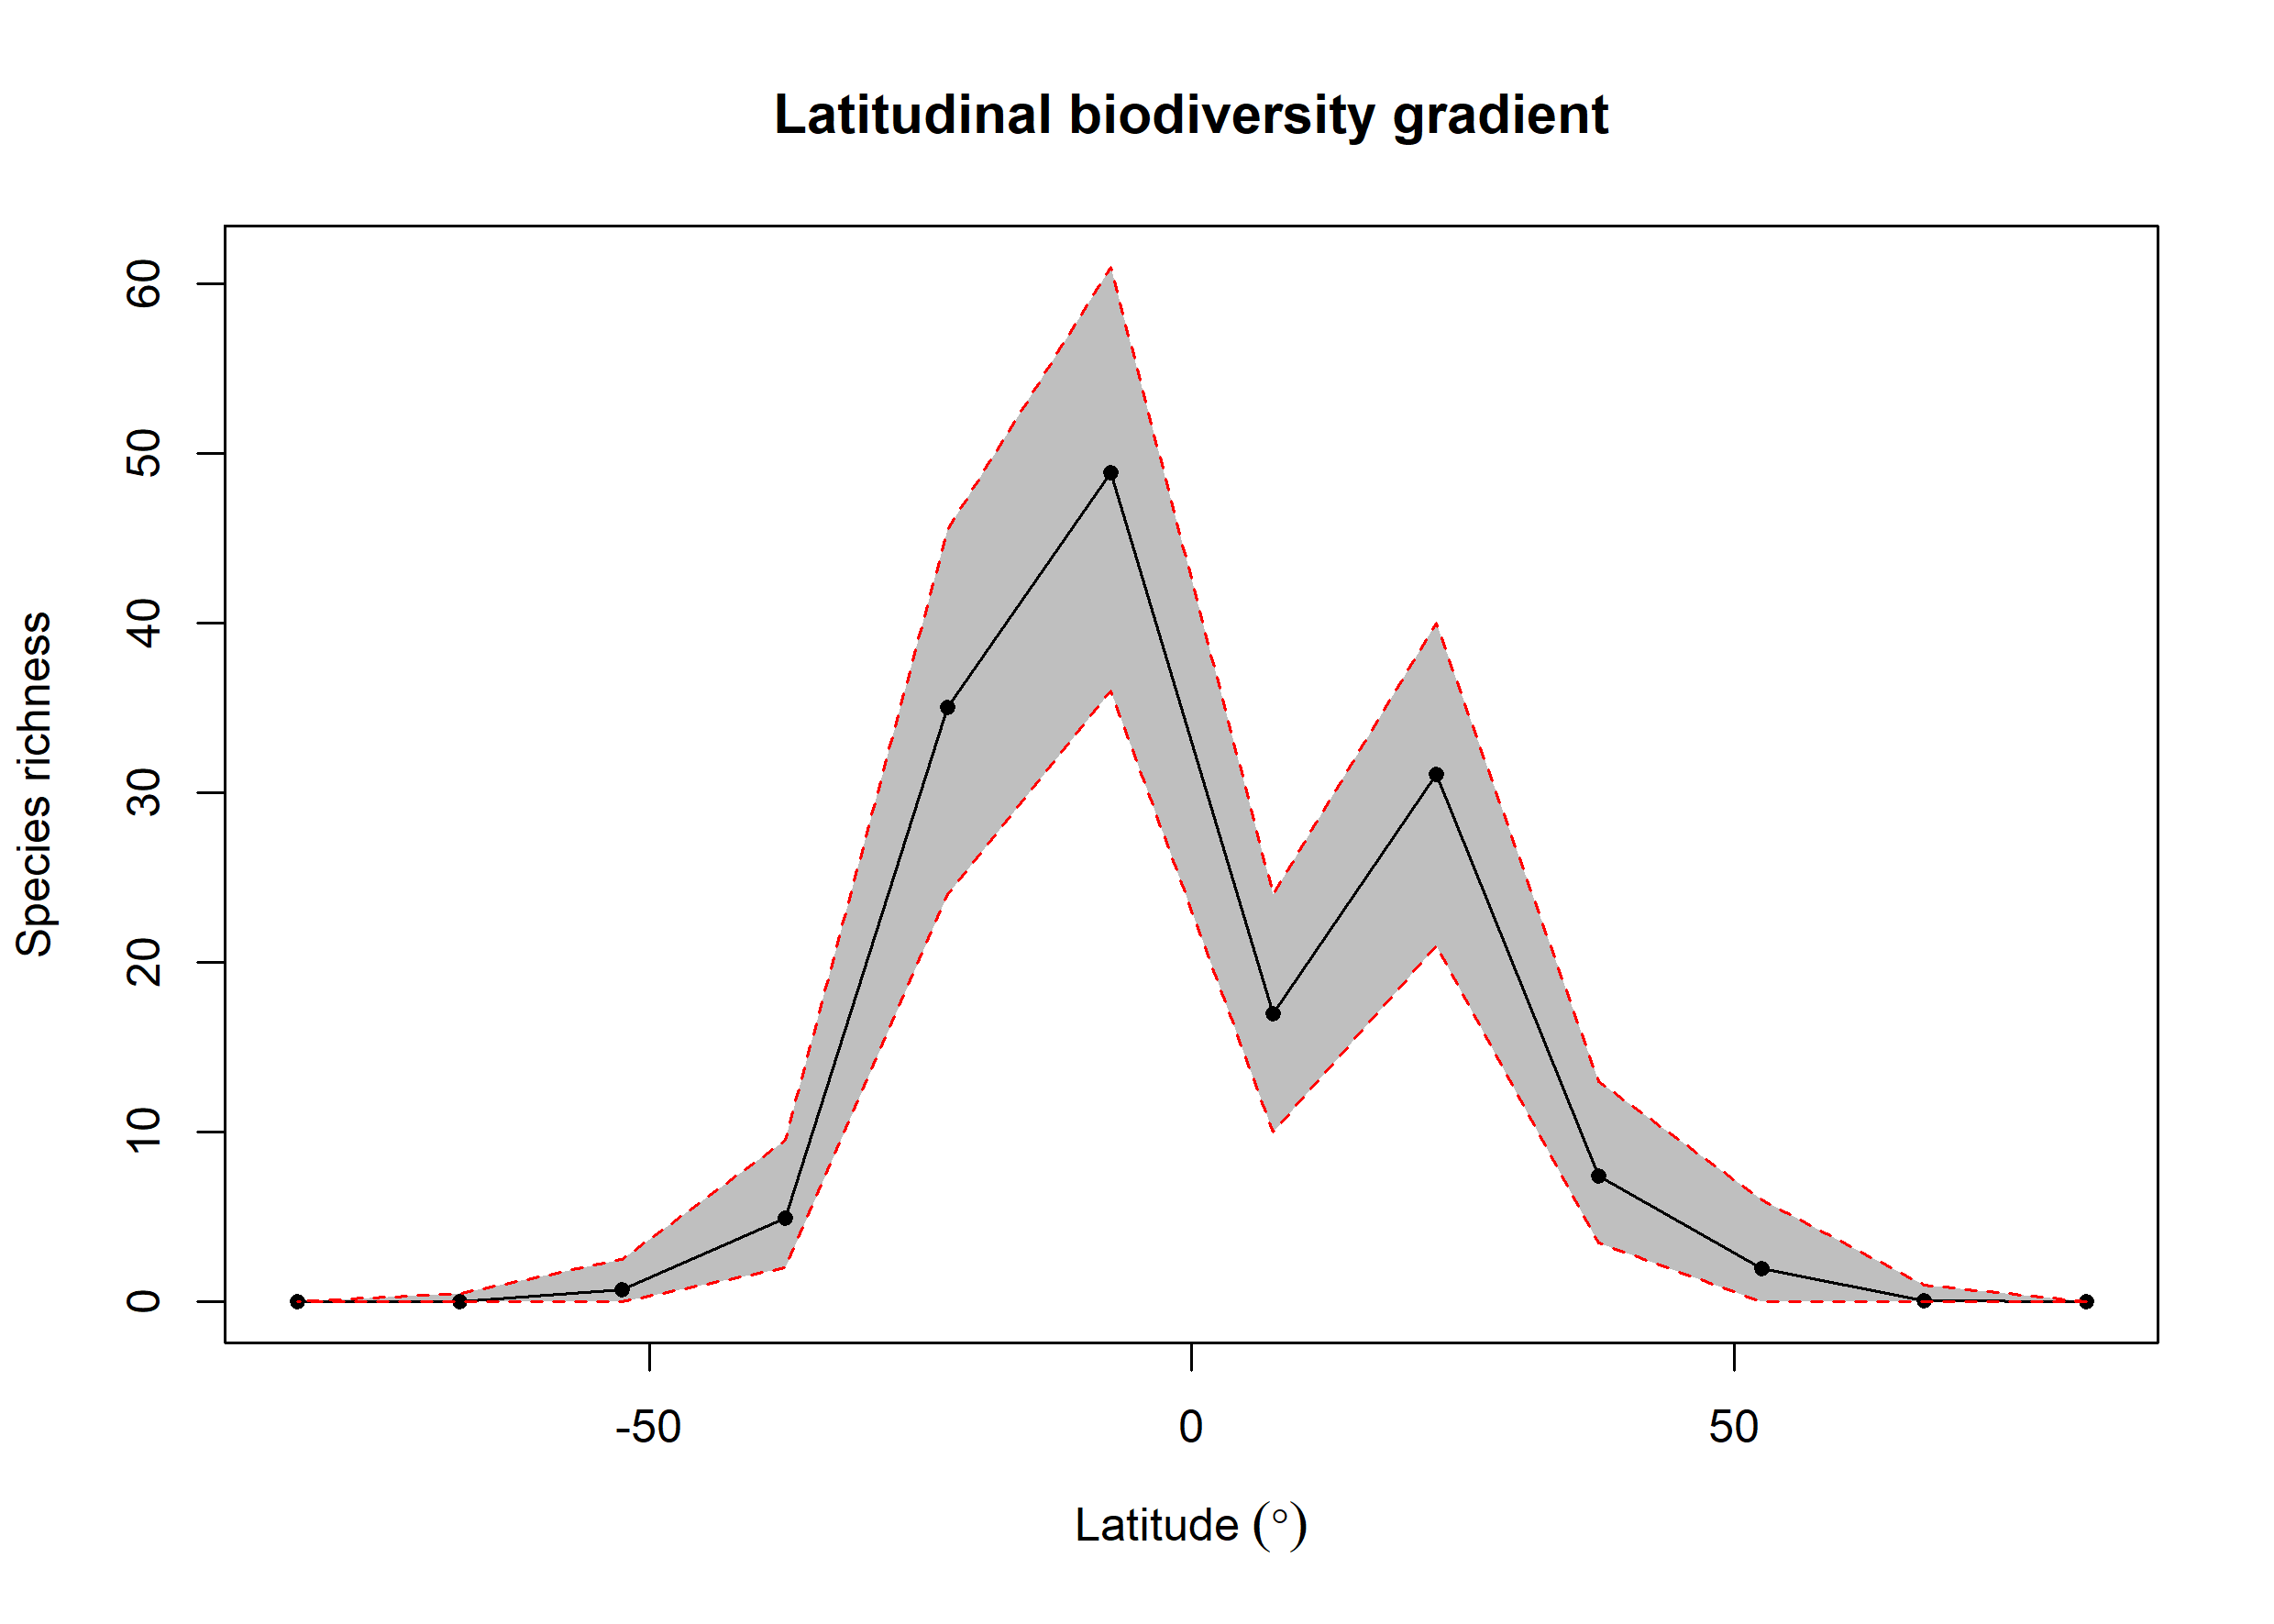

The data file committed next to this chart (first rows):
bin, max, min, mid, hemisphere, mean_richness, CI.Lower, CI.Upper
1, 90, 75, 82.5, N, 0.01, 0, 0
2, 75, 60, 67.5, N, 0.07, 0, 1
3, 60, 45, 52.5, N, 1.98, 0, 6
4, 45, 30, 37.5, N, 7.44, 3.475, 13
5, 30, 15, 22.5, N, 31.09, 21, 40
6, 15, 0, 7.5, N, 17.01, 10, 24
7, 0, -15, -7.5, S, 48.87, 36, 61
8, -15, -30, -22.5, S, 35.05, 24, 45.52
9, -30, -45, -37.5, S, 4.92, 2, 9.525
10, -45, -60, -52.5, S, 0.73, 0, 2.525
11, -60, -75, -67.5, S, 0.03, 0, 0.525
12, -75, -90, -82.5, S, 0, 0, 0
